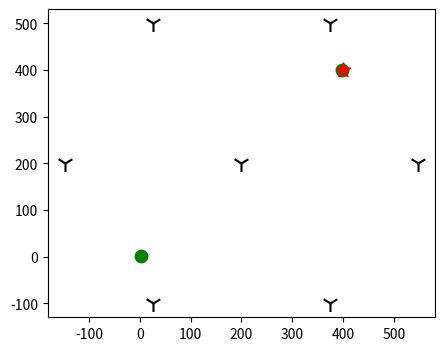

Write the Python code that produced this figure.

from math import *
import numpy as np
from numpy.linalg import *
from matplotlib.ticker import MultipleLocator, FormatStrFormatter
import matplotlib.pyplot as plt 



def chan_location(ri_1, X, Q):
    n = len(X)
    k = (X**2).sum(1)  # 将数组各原始平方后按列求和
    h = 0.5 * (ri_1**2 - k[1:n] + k[0])
    Ga = []
    for i in range(1, n):
        Ga.append([X[i][0] - X[0][0], X[i][1] - X[0][1], ri_1[i-1]])
    Ga = np.array(Ga)
    Ga = -Ga

    # 第一次WLS估计结果（远距算法）
    Za = inv((Ga.T).dot(inv(Q)).dot(Ga)).dot((Ga.T).dot(inv(Q)).dot(h))
	
    # 第一次WLS计算（近距算法）
    r = np.sqrt(((X[1:n] - Za[0:2])**2).sum(1))
    B = np.diag(r)   
    Fa = B.dot(Q).dot(B)
    Za1 = inv((Ga.T).dot(inv(Fa)).dot(Ga)).dot((Ga.T)).dot(inv(Fa)).dot(h)
    Za_cov = inv( (Ga.T).dot(inv(Fa)).dot(Ga) )
	
    # 第二次WLS计算（近距算法）
    Ga1 = np.array([[1,0], [0,1], [1,1]])
    h1 = np.array([(Za1[0] - X[0][0])**2, (Za1[1] - X[0][1])**2, Za1[2]**2])
    B1 = np.diag([Za1[0] - X[0][0], Za1[1]-X[0][1], Za1[2]])
    Fa1 = 4 * (B1).dot(Za_cov).dot(B1)
    Za2 = inv((Ga1.T).dot(inv(Fa1)).dot(Ga1)).dot((Ga1.T)).dot(inv(Fa1)).dot(h1)
    
    pos1 = np.sqrt(Za2) + X[0];
    pos2 = -np.sqrt(Za2) + X[0];
    pos3 = [np.sqrt(Za2[0]), -np.sqrt(Za2[1])] + X[0]
    pos4 = [-np.sqrt(Za2[0]), np.sqrt(Za2[1])] + X[0]
    pos = [pos1, pos2]#, pos3, pos4]
    return pos

def drawPtTest(pos, tag, X):
    
    figsize = 5, 4        # 设定整张图片大小
    plt.subplots(figsize=figsize)   
    ax1 = plt.subplot(1, 1, 1)

    pos = np.array(pos)
    X = np.array(X)
    ax1.scatter(pos[:,0], pos[:,1], s=80, c='g', marker='o') 
    ax1.scatter(tag[0], tag[1], s=120, c='r', marker='*') 
    ax1.scatter(X[:,0], X[:,1], s=150, c='k', marker='1')  
    plt.show()

def test():
    delta = 2
    dis = 200
    R = 200
    X = []  # 已知点坐标
    X1 = (dis, dis)
    X.append(X1)
    T = (dis*2, dis*2)  # 未知点，待求
    n = 7   # 已知点的个数	
    r1 = sqrt((X1[0] - T[0])**2 + (X1[1] - T[1])**2)  # X1与T的距离
    X.append((dis + R * sqrt(3), dis))
    X.append((dis - R * sqrt(3), dis))
    X.append((dis + R * sqrt(3)/2, dis + R * 1.5))
    X.append((dis - R * sqrt(3)/2, dis + R * 1.5))
    X.append((dis - R * sqrt(3)/2, dis - R * 1.5))
    X.append((dis + R * sqrt(3)/2, dis - R * 1.5))
    X = map(list, X) # 整体映射功能，将列表或元组转换为每个元素都为列表样式的列表
    X = np.array(list(X))
    Q = (0.5 * np.eye(n-1) + 0.5 * np.ones((n-1, n-1))) * (delta**2)  # 噪声协方差矩阵
    Nerror = np.random.normal(0, delta, n)  # 产生随机误差
    ri_1 = []

    for i in range(1, n): # 各已知点与未知点之间的距离，已知
        ri_1.append(sqrt((X[i][0] - T[0])**2 + (X[i][1] - T[1])**2) - r1 + Nerror[i-1])
    ri_1 = np.array(ri_1)
    print("distance diff :",ri_1)
    print("Anchor points :",X)
    pos = chan_location(ri_1, X, Q)  # 最终对比，从中选出一个正确的定位点
    drawPtTest(pos, T, X)
    
    # 打印结果
    print(pos)
    for i in range(0, 2):
        print (sqrt((pos[i][0] - T[0])**2 + (pos[i][1] - T[1])**2))


if __name__ == "__main__":
    test()	
